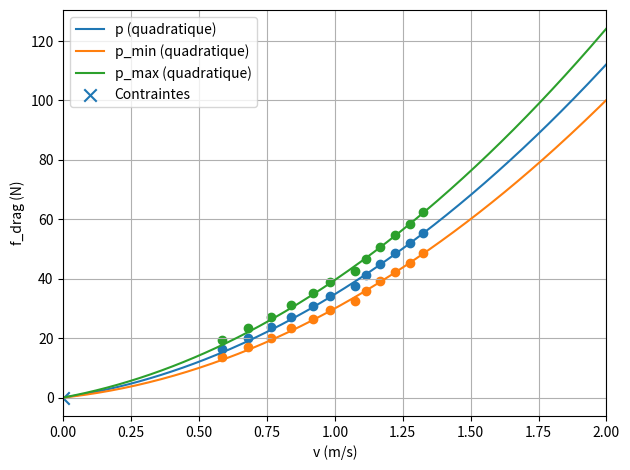

Source code (Python):
import numpy as np
import matplotlib.pyplot as plt
from scipy.optimize import curve_fit, minimize


def puissance(x, a, b, c):
    return a * np.asarray(x)**b + c


def ajuster_puissance(points, contraintes=(), initial=(1, 2, 0), poids=None):
    """Ajuste a*x**b+c, avec b positif, contraintes exactes et poids positifs."""
    x, y = np.asarray(points, dtype=float).T
    coefficients, _ = curve_fit(
        puissance, x, y, p0=initial,
        sigma=None if poids is None else 1 / np.sqrt(poids),
        bounds=([-np.inf, 1e-8, -np.inf], np.inf), maxfev=10000,
    )
    if not contraintes:
        return coefficients

    xc, yc = np.asarray(contraintes, dtype=float).T
    echelle = max(np.max(np.abs(y)), 1)
    resultat = minimize(
        lambda coefficients: np.average(
            ((puissance(x, *coefficients) - y) / echelle)**2, weights=poids,
        ),
        coefficients,
        method="SLSQP",
        bounds=[(None, None), (1e-8, None), (None, None)],
        constraints={"type": "eq", "fun": lambda coefficients: puissance(xc, *coefficients) - yc},
        options={"ftol": 1e-12, "maxiter": 10000},
    )
    if not resultat.success:
        raise ValueError(resultat.message)
    return resultat.x


def ajuster(points, contraintes=(), lineaire=True, poids=None):
    """Moindres carrés quadratiques ; contraintes (x, y) imposant p(x) = y.

    lineaire=False ajuste a*x²+b, sans terme linéaire.
    Un poids positif par mesure, appliqué à son erreur au carré.
    """
    x, y = zip(*points)
    colonnes = [0, 1, 2] if lineaire else [0, 2]
    A = np.vander(x, 3)[:, colonnes]
    if poids is not None:
        racines = np.sqrt(poids)
        A = A * racines[:, None]
        y = np.asarray(y) * racines
    if contraintes:
        xc, yc = zip(*contraintes)
        C = np.vander(xc, 3)[:, colonnes]
        # Moindres carrés avec égalités exactes (multiplicateurs de Lagrange).
        M = np.block([[A.T @ A, C.T], [C, np.zeros((len(C), len(C)))]])
        coefficients = np.linalg.solve(M, np.r_[A.T @ y, yc])[:len(colonnes)]
    else:
        coefficients = np.linalg.lstsq(A, y, rcond=None)[0]
    return np.poly1d(coefficients if lineaire else [coefficients[0], 0, coefficients[1]])


if __name__ == "__main__":
    points = [(0.583, 16.413), (0.679, 20.119), (0.765, 23.612), (0.84, 27.228), (0.921, 30.753), (0.981, 34.251), (1.076, 37.552), (1.116, 41.249), (1.165, 44.888), (1.221, 48.48), (1.275, 51.962), (1.323, 55.536)]
    points_min = [(0.583, 13.609), (0.679, 16.938), (0.765, 20.055), (0.84, 23.294), (0.921, 26.443), (0.981, 29.564), (1.076, 32.49), (1.116, 35.81), (1.165, 39.073), (1.221, 42.288), (1.275, 45.394), (1.323, 48.592)]
    points_max = [(0.583, 19.218), (0.679, 23.3), (0.765, 27.17), (0.84, 31.162), (0.921, 35.063), (0.981, 38.937), (1.076, 42.615), (1.116, 46.688), (1.165, 50.703), (1.221, 54.671), (1.275, 58.53), (1.323, 62.48)]
    poids = [1, 1, 1, 1, 1, 1, 5, 5, 5, 5, 5, 5]  # Un poids positif par mesure, dans le même ordre.
    modele = "quadratique"  # "ax2" (a*x²+b), "quadratique" ou "puissance".
    contraintes = [(0, 0)]  # Tous les modèles : p(0)=0. Mettre [] pour désactiver.

    for nom, mesures, couleur in [
        ("p", points, "C0"),
        ("p_min", points_min, "C1"),
        ("p_max", points_max, "C2"),
    ]:
        if modele == "puissance":
            a, b, c = ajuster_puissance(mesures, contraintes, poids=poids)
            p = lambda x: puissance(x, a, b, c)
            print(f"{nom}(x) = {a:.6g} x^{b:.6g} {c:+.6g}")
        else:
            p = ajuster(mesures, contraintes, lineaire=(modele == "quadratique"), poids=poids)
            if modele == "ax2":
                print(f"{nom}(x) = {p[2]:.6g} x² {p[0]:+.6g}")
            else:
                print(f"{nom}(x) = {p[2]:.6g} x² {p[1]:+.6g} x {p[0]:+.6g}")

        x, y = np.asarray(mesures).T
        xx = np.linspace(0, 2, 300)
        plt.scatter(x, y, color=couleur)
        plt.plot(xx, p(xx), color=couleur, label=f"{nom} ({modele})")
    if contraintes:
        plt.scatter(*zip(*contraintes), marker="x", s=80, label="Contraintes")
    plt.xlabel("v (m/s)")
    plt.ylabel("f_drag (N)")
    plt.xlim(0, 2)
    plt.grid()
    plt.legend()
    plt.tight_layout()
    plt.show()
